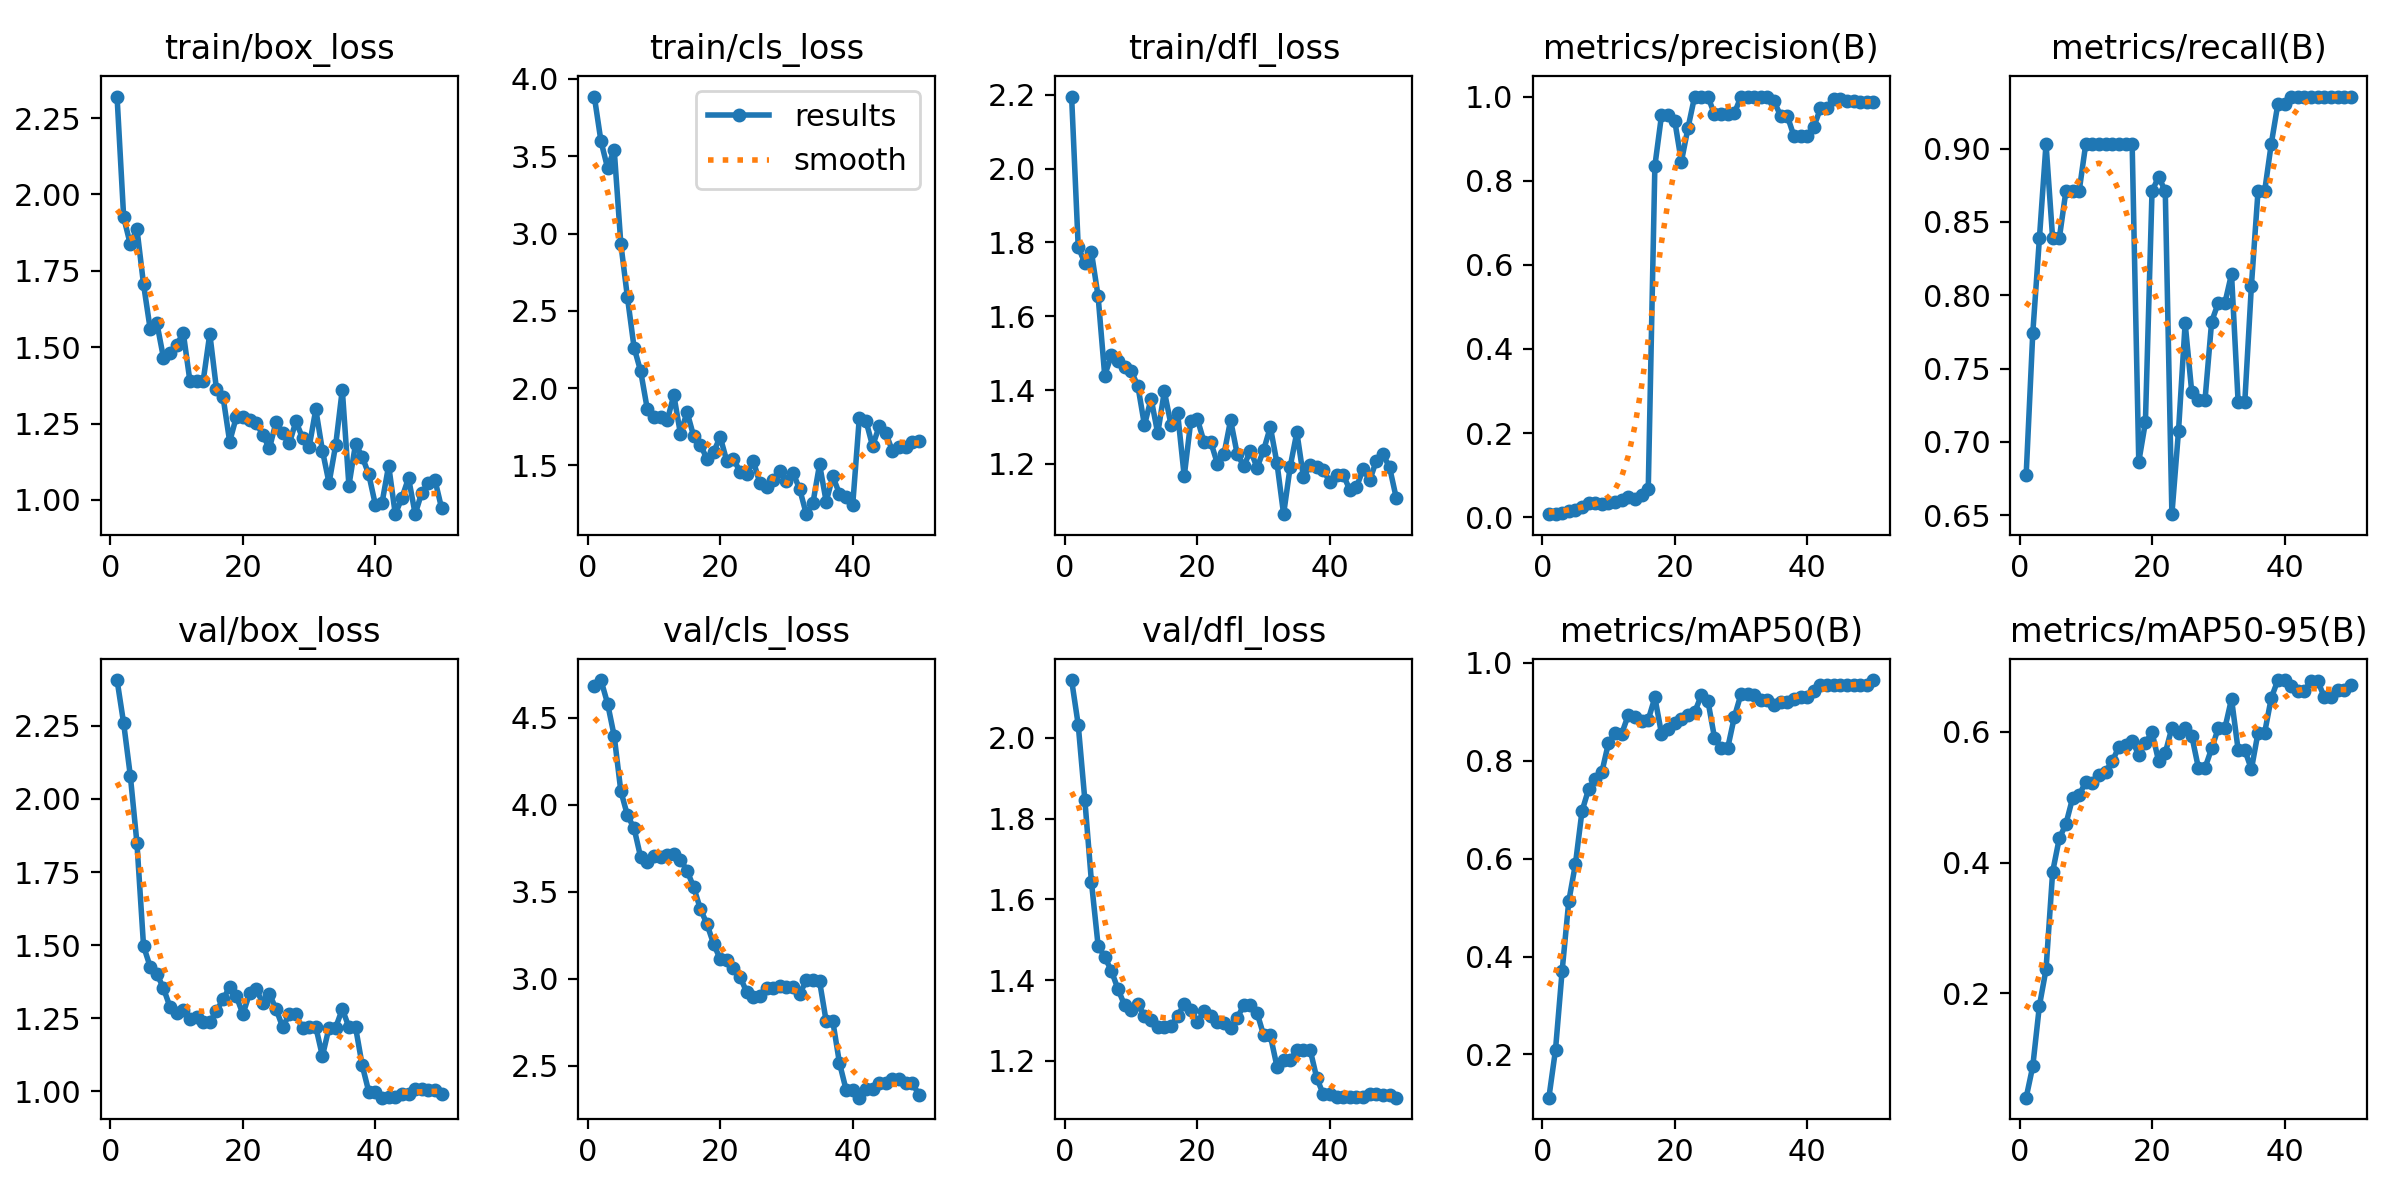

Source data for this figure (header and first rows):
epoch, time, train/box_loss, train/cls_loss, train/dfl_loss, metrics/precision(B), metrics/recall(B), metrics/mAP50(B), metrics/mAP50-95(B), val/box_loss, val/cls_loss, val/dfl_loss, lr/pg0, lr/pg1, lr/pg2
1, 8.255, 2.321, 3.886, 2.195, 0.00725, 0.6774, 0.1117, 0.04049, 2.407, 4.679, 2.143, 1.429e-05, 1.429e-05, 1.429e-05
2, 14.6, 1.925, 3.597, 1.788, 0.00876, 0.7742, 0.2093, 0.08848, 2.258, 4.716, 2.033, 4.20212e-05, 4.20212e-05, 4.20212e-05
3, 20.9, 1.837, 3.424, 1.744, 0.0106, 0.8387, 0.3704, 0.181, 2.08, 4.581, 1.846, 6.86206e-05, 6.86206e-05, 6.86206e-05
4, 26.65, 1.888, 3.542, 1.773, 0.0139, 0.9032, 0.5126, 0.2366, 1.85, 4.395, 1.642, 9.40882e-05, 9.40882e-05, 9.40882e-05
5, 32.4, 1.706, 2.934, 1.654, 0.01744, 0.8387, 0.5882, 0.3859, 1.497, 4.078, 1.486, 0.0001184, 0.0001184, 0.0001184
6, 37.91, 1.56, 2.587, 1.439, 0.02495, 0.8387, 0.6969, 0.437, 1.426, 3.939, 1.457, 0.0001416, 0.0001416, 0.0001416
7, 43.71, 1.58, 2.263, 1.495, 0.03301, 0.871, 0.7419, 0.4589, 1.402, 3.865, 1.423, 0.0001637, 0.0001637, 0.0001637
8, 49.39, 1.466, 2.108, 1.48, 0.03431, 0.871, 0.7625, 0.4981, 1.353, 3.697, 1.378, 0.0001846, 0.0001846, 0.0001846
9, 56.37, 1.48, 1.864, 1.461, 0.03191, 0.871, 0.777, 0.5028, 1.288, 3.674, 1.338, 0.0002045, 0.0002045, 0.0002045
10, 62.94, 1.508, 1.816, 1.451, 0.03461, 0.9032, 0.8363, 0.5238, 1.268, 3.703, 1.325, 0.0002231, 0.0002231, 0.0002231
11, 69.17, 1.546, 1.812, 1.411, 0.0367, 0.9032, 0.8571, 0.5218, 1.277, 3.701, 1.341, 0.0002407, 0.0002407, 0.0002407
12, 75.17, 1.389, 1.791, 1.305, 0.04082, 0.9032, 0.8553, 0.5343, 1.247, 3.71, 1.312, 0.0002571, 0.0002571, 0.0002571
13, 80.73, 1.389, 1.955, 1.377, 0.04762, 0.9032, 0.8938, 0.5392, 1.255, 3.718, 1.302, 0.0002724, 0.0002724, 0.0002724
14, 86.21, 1.389, 1.705, 1.283, 0.04236, 0.9032, 0.889, 0.5552, 1.239, 3.685, 1.285, 0.0002865, 0.0002865, 0.0002865
15, 92.04, 1.544, 1.846, 1.396, 0.05323, 0.9032, 0.8806, 0.5767, 1.236, 3.621, 1.283, 0.0002995, 0.0002995, 0.0002995
16, 98.32, 1.364, 1.688, 1.306, 0.06683, 0.9032, 0.8836, 0.5804, 1.274, 3.526, 1.286, 0.0003114, 0.0003114, 0.0003114
17, 104.2, 1.337, 1.635, 1.338, 0.8351, 0.9032, 0.9291, 0.5863, 1.315, 3.402, 1.311, 0.0003222, 0.0003222, 0.0003222
18, 109.7, 1.19, 1.543, 1.166, 0.9551, 0.6865, 0.8551, 0.5646, 1.356, 3.315, 1.34, 0.0003318, 0.0003318, 0.0003318
19, 115.4, 1.271, 1.587, 1.317, 0.9567, 0.7134, 0.8645, 0.5832, 1.325, 3.201, 1.326, 0.0003403, 0.0003403, 0.0003403
20, 121, 1.27, 1.685, 1.32, 0.9424, 0.871, 0.8772, 0.599, 1.264, 3.114, 1.296, 0.0003477, 0.0003477, 0.0003477
21, 126.7, 1.263, 1.528, 1.259, 0.8452, 0.8808, 0.8848, 0.555, 1.335, 3.11, 1.322, 0.0003539, 0.0003539, 0.0003539
22, 132.3, 1.252, 1.542, 1.26, 0.9255, 0.871, 0.8925, 0.5677, 1.349, 3.065, 1.312, 0.000359, 0.000359, 0.000359
23, 137.9, 1.213, 1.46, 1.201, 1, 0.6508, 0.8987, 0.606, 1.302, 3.011, 1.295, 0.0003629, 0.0003629, 0.0003629
24, 143.5, 1.168, 1.444, 1.226, 1, 0.7076, 0.9333, 0.5987, 1.333, 2.924, 1.294, 0.0003658, 0.0003658, 0.0003658
25, 149, 1.255, 1.528, 1.319, 1, 0.781, 0.9227, 0.606, 1.281, 2.894, 1.281, 0.0003675, 0.0003675, 0.0003675
26, 154.4, 1.22, 1.385, 1.226, 0.9579, 0.7338, 0.8469, 0.5938, 1.22, 2.902, 1.307, 0.000368, 0.000368, 0.000368
27, 159.8, 1.185, 1.362, 1.194, 0.9576, 0.7287, 0.8264, 0.5448, 1.263, 2.95, 1.338, 0.0003675, 0.0003675, 0.0003675
28, 165.2, 1.257, 1.406, 1.236, 0.9576, 0.7287, 0.8264, 0.5448, 1.263, 2.95, 1.338, 0.0003658, 0.0003658, 0.0003658
29, 170.8, 1.203, 1.466, 1.19, 0.9604, 0.7821, 0.8895, 0.5744, 1.215, 2.958, 1.319, 0.000363, 0.000363, 0.000363
30, 176.3, 1.174, 1.399, 1.238, 1, 0.7948, 0.936, 0.6054, 1.22, 2.952, 1.263, 0.000359, 0.000359, 0.000359
31, 181.8, 1.296, 1.452, 1.3, 1, 0.7948, 0.936, 0.6054, 1.22, 2.952, 1.263, 0.0003539, 0.0003539, 0.0003539
32, 187.2, 1.161, 1.346, 1.202, 1, 0.8145, 0.935, 0.6502, 1.12, 2.913, 1.186, 0.0003477, 0.0003477, 0.0003477
33, 192.6, 1.055, 1.185, 1.064, 1, 0.727, 0.9244, 0.5722, 1.218, 2.992, 1.202, 0.0003403, 0.0003403, 0.0003403
34, 198, 1.179, 1.258, 1.193, 1, 0.727, 0.9244, 0.5722, 1.218, 2.992, 1.202, 0.0003318, 0.0003318, 0.0003318
35, 203.4, 1.361, 1.507, 1.286, 0.9885, 0.8065, 0.9139, 0.5427, 1.281, 2.986, 1.227, 0.0003222, 0.0003222, 0.0003222
36, 208.8, 1.047, 1.266, 1.164, 0.9536, 0.871, 0.9205, 0.5986, 1.219, 2.757, 1.228, 0.0003115, 0.0003115, 0.0003115
37, 214.3, 1.183, 1.429, 1.198, 0.9536, 0.871, 0.9205, 0.5986, 1.219, 2.757, 1.228, 0.0002996, 0.0002996, 0.0002996
38, 219.7, 1.142, 1.318, 1.192, 0.9057, 0.9032, 0.9267, 0.6516, 1.089, 2.518, 1.158, 0.0002866, 0.0002866, 0.0002866
39, 225.2, 1.083, 1.298, 1.184, 0.9058, 0.9305, 0.9301, 0.6791, 0.9981, 2.364, 1.117, 0.0002724, 0.0002724, 0.0002724
40, 230.6, 0.983, 1.244, 1.15, 0.9058, 0.9305, 0.9301, 0.6791, 0.9981, 2.364, 1.117, 0.0002572, 0.0002572, 0.0002572
41, 235.8, 0.9905, 1.809, 1.171, 0.9287, 0.9355, 0.9431, 0.6696, 0.9781, 2.318, 1.11, 0.0002408, 0.0002408, 0.0002408
42, 241.4, 1.112, 1.79, 1.17, 0.9717, 0.9355, 0.9536, 0.6628, 0.9808, 2.369, 1.111, 0.0002232, 0.0002232, 0.0002232
43, 258, 0.9531, 1.626, 1.129, 0.9717, 0.9355, 0.9536, 0.6628, 0.9808, 2.369, 1.111, 0.0002045, 0.0002045, 0.0002045
44, 273.9, 1.006, 1.753, 1.137, 0.993, 0.9355, 0.9544, 0.678, 0.9911, 2.4, 1.11, 0.0001847, 0.0001847, 0.0001847
45, 279.7, 1.072, 1.71, 1.186, 0.993, 0.9355, 0.9544, 0.678, 0.9911, 2.4, 1.11, 0.0001638, 0.0001638, 0.0001638
46, 285.6, 0.9536, 1.593, 1.156, 0.9896, 0.9355, 0.9536, 0.653, 1.007, 2.424, 1.118, 0.0001417, 0.0001417, 0.0001417
47, 290.9, 1.024, 1.623, 1.209, 0.9896, 0.9355, 0.9536, 0.653, 1.007, 2.424, 1.118, 0.0001185, 0.0001185, 0.0001185
48, 296.7, 1.054, 1.62, 1.226, 0.9881, 0.9355, 0.9555, 0.6638, 1.005, 2.401, 1.115, 9.4214e-05, 9.4214e-05, 9.4214e-05
49, 302.2, 1.064, 1.654, 1.19, 0.9881, 0.9355, 0.9555, 0.6638, 1.005, 2.401, 1.115, 6.8752e-05, 6.8752e-05, 6.8752e-05
50, 307.6, 0.9717, 1.659, 1.108, 0.9863, 0.9355, 0.9647, 0.6716, 0.989, 2.335, 1.109, 4.21584e-05, 4.21584e-05, 4.21584e-05
